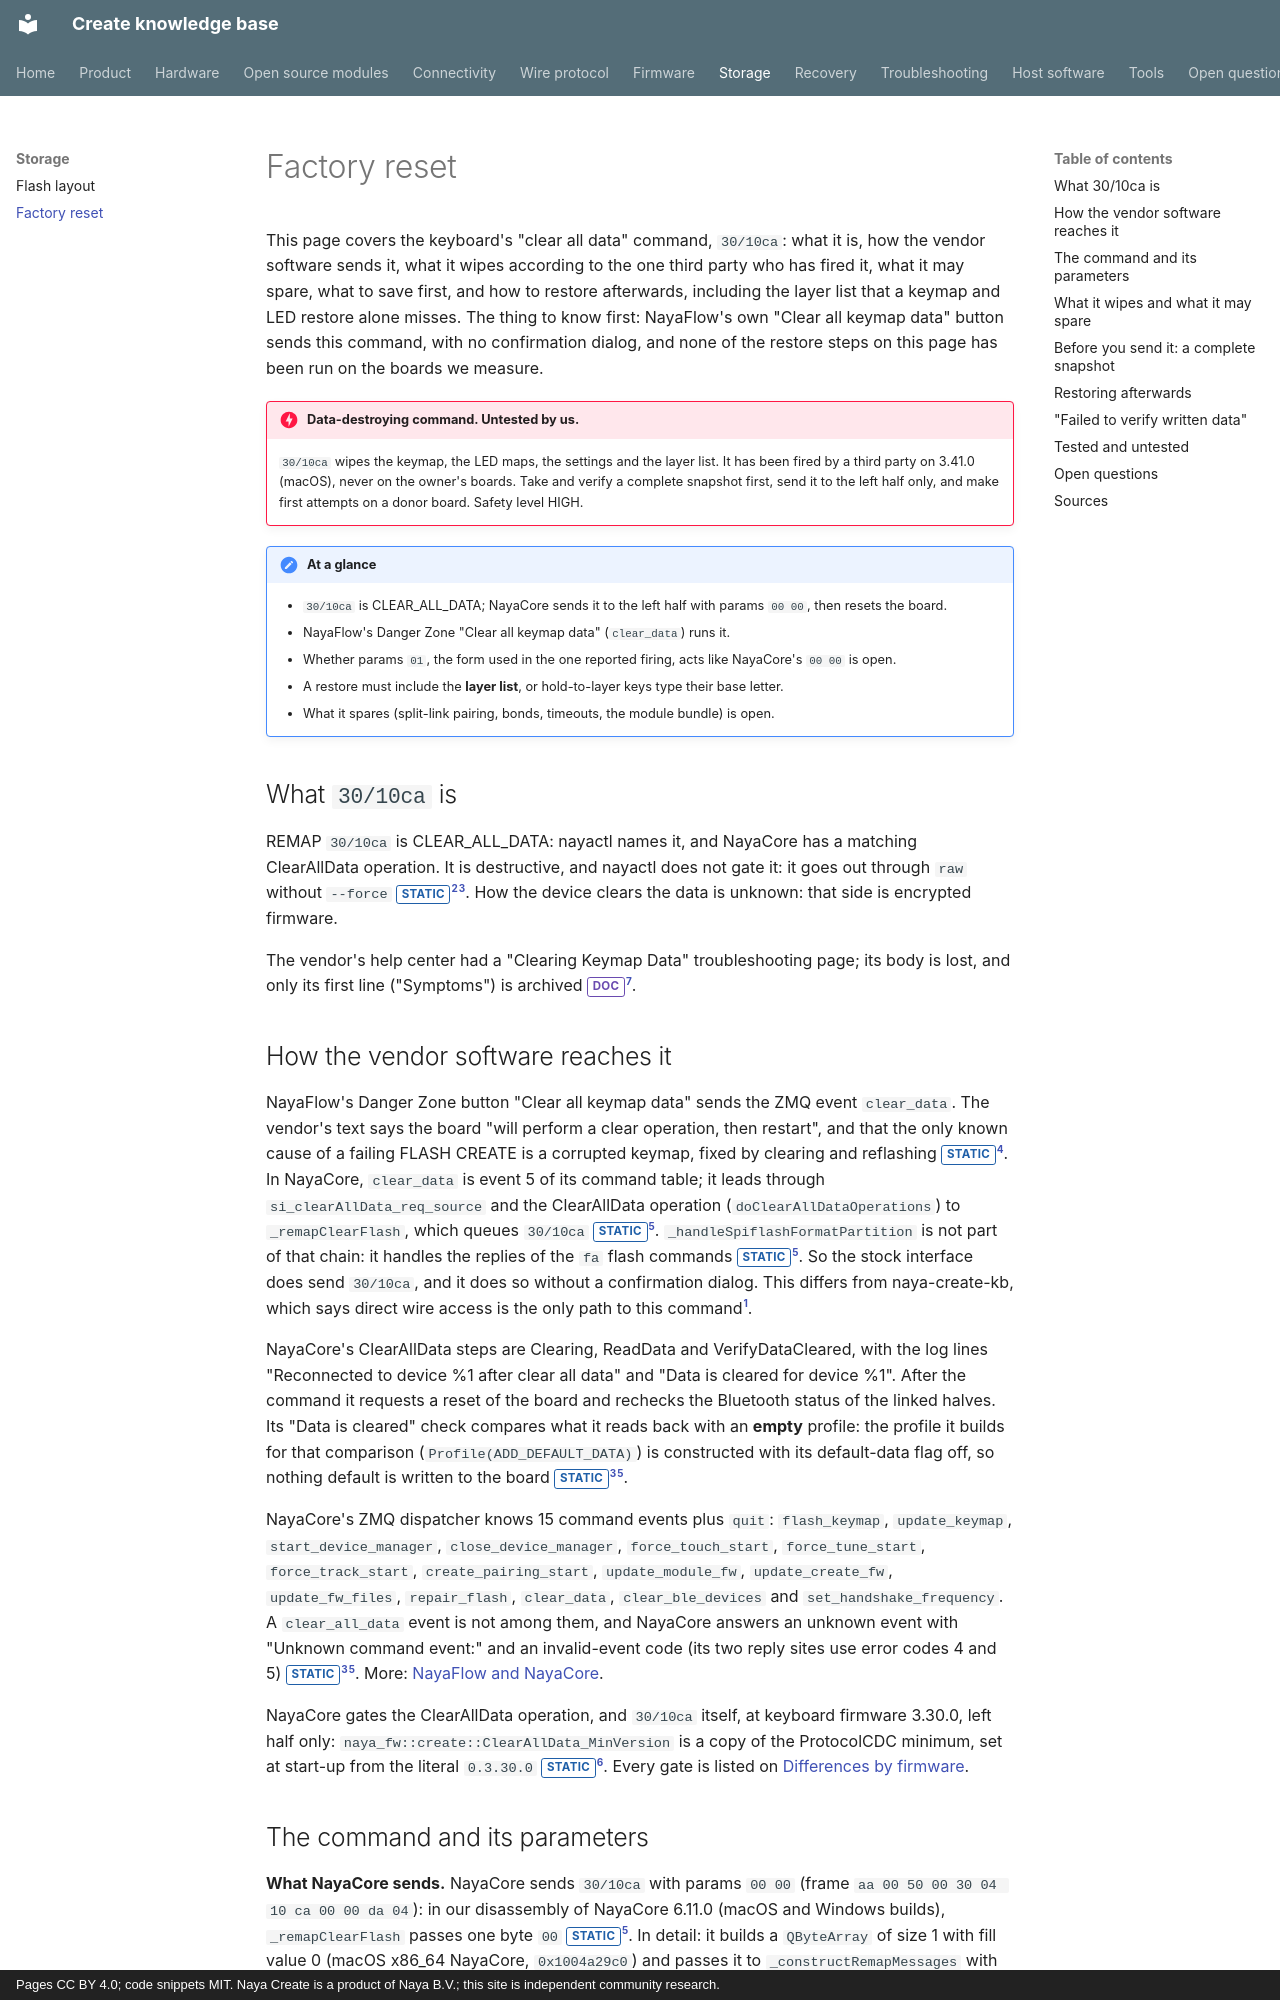

repository: create-collective/Create-knowledge-base · page: storage/factory-reset/index.html · generator: mkdocs · copyright: Pages CC BY 4.0; code snippets MIT. Naya Create is a product of Naya B.V.; this site is independent community research.

# Factory reset

This page covers the keyboard's "clear all data" command, `30/10ca`: what it is, how the vendor
software sends it, what it wipes according to the one third party who has fired it, what it may
spare, what to save first, and how to restore afterwards, including the layer list that a keymap and
LED restore alone misses. The thing to know first: NayaFlow's own "Clear all keymap data" button
sends this command, with no confirmation dialog, and none of the restore steps on this page has been
run on the boards we measure.

!!! danger "Data-destroying command. Untested by us."
    `30/10ca` wipes the keymap, the LED maps, the settings and the layer list. It has been fired by a
    third party on 3.41.0 (macOS), never on the owner's boards. Take and verify a complete snapshot
    first, send it to the left half only, and make first attempts on a donor board. Safety level HIGH.

!!! note "At a glance"
    - `30/10ca` is CLEAR_ALL_DATA; NayaCore sends it to the left half with params `00 00`, then resets the board.
    - NayaFlow's Danger Zone "Clear all keymap data" (`clear_data`) runs it.
    - Whether params `01`, the form used in the one reported firing, acts like NayaCore's `00 00` is open.
    - A restore must include the **layer list**, or hold-to-layer keys type their base letter.
    - What it spares (split-link pairing, bonds, timeouts, the module bundle) is open.

## What `30/10ca` is

REMAP `30/10ca` is CLEAR_ALL_DATA: nayactl names it, and NayaCore has a matching
ClearAllData operation. It is destructive, and nayactl does not gate it: it goes out through `raw`
without `--force` <span class="tag static">STATIC</span>[^nx][^nc]. How the device clears the data is unknown: that side
is encrypted firmware.

The vendor's help center had a "Clearing Keymap Data" troubleshooting page; its body is
lost, and only its first line ("Symptoms") is archived <span class="tag doc">DOC</span>[^wb-help].

## How the vendor software reaches it

NayaFlow's Danger Zone button "Clear all keymap data" sends the ZMQ event `clear_data`. The
vendor's text says the board "will perform a clear operation, then restart", and that the only known
cause of a failing FLASH CREATE is a corrupted keymap, fixed by clearing and reflashing <span class="tag static">STATIC</span>[^nc-flow].
In NayaCore, `clear_data` is event 5 of its command table; it leads through `si_clearAllData_req_source`
and the ClearAllData operation (`doClearAllDataOperations`) to `_remapClearFlash`, which queues
`30/10ca` <span class="tag static">STATIC</span>[^nc-disasm]. `_handleSpiflashFormatPartition` is not part of that chain: it
handles the replies of the `fa` flash commands <span class="tag static">STATIC</span>[^nc-disasm]. So the stock interface does send `30/10ca`, and it does so without a
confirmation dialog. This differs from naya-create-kb, which says direct wire access is the only path
to this command[^kb-fr].

NayaCore's ClearAllData steps are Clearing, ReadData and VerifyDataCleared, with the log
lines "Reconnected to device %1 after clear all data" and "Data is cleared for device %1". After the
command it requests a reset of the board and rechecks the Bluetooth status of the linked halves.
Its "Data is cleared" check compares what it reads back with an **empty** profile: the profile it
builds for that comparison (`Profile(ADD_DEFAULT_DATA)`) is constructed with its default-data flag
off, so nothing default is written to the board <span class="tag static">STATIC</span>[^nc][^nc-disasm].

NayaCore's ZMQ dispatcher knows 15 command events plus `quit`: `flash_keymap`,
`update_keymap`, `start_device_manager`, `close_device_manager`, `force_touch_start`,
`force_tune_start`, `force_track_start`, `create_pairing_start`, `update_module_fw`,
`update_create_fw`, `update_fw_files`, `repair_flash`, `clear_data`, `clear_ble_devices` and
`set_handshake_frequency`. A `clear_all_data` event is not among them, and NayaCore answers an unknown
event with "Unknown command event:" and an invalid-event code (its two reply sites use error codes 4
and 5) <span class="tag static">STATIC</span>[^nc][^nc-disasm]. More: [NayaFlow and NayaCore](../software/nayaflow.md).

NayaCore gates the ClearAllData operation, and `30/10ca` itself, at keyboard firmware 3.30.0, left
half only: `naya_fw::create::ClearAllData_MinVersion` is a copy of the ProtocolCDC minimum, set at
start-up from the literal `0.3.30.0` <span class="tag static">STATIC</span>[^nc-gates]. Every gate is listed on
[Differences by firmware](../protocol/firmware-differences.md#minimum-firmware-per-command).
